Dataset: Classification (GitHub, vysakhpr/Matlab-Deep-Learning-For-Computer-Vision). Classes: bolt5 16inx1 1 4in, bolt5 16inx1in, bolt5 16inx3 4in, finish nail1 1 4in, finish nail 2 in, hex nut1 4in, hex nut1 4in thin, hex nut5 16in, lock split washer1 4in, lock split washer3 8in, roofing nail1 1 4in, screw#10x3 4in pan, screw#6x1in flat, screw#8x1 1 2in flat, screw#8x1 2 pan, screw#8x3 4in flat, screw#8x3 4in pan, washer3 4inx1 8in, washer7 8in5 32in.

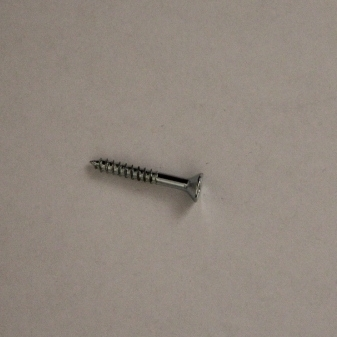
Label: screw#6x1in flat

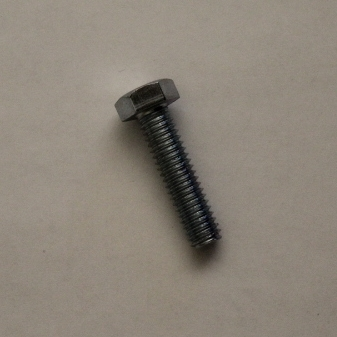
Label: bolt5 16inx1 1 4in

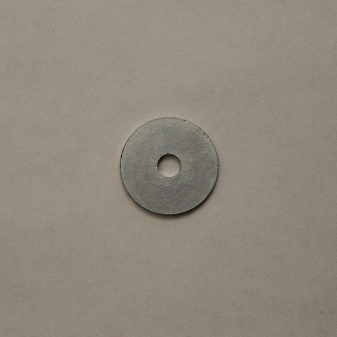
Label: washer7 8in5 32in

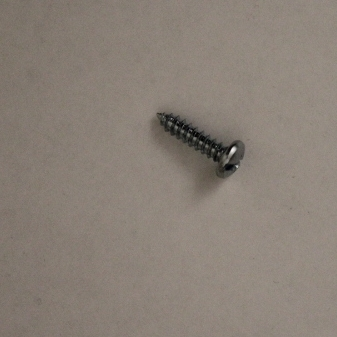
Label: screw#10x3 4in pan

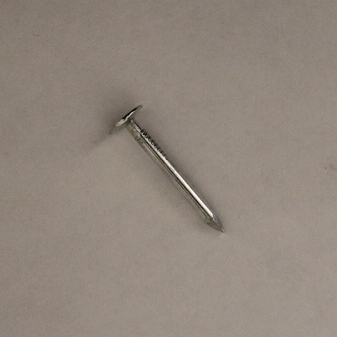
Label: roofing nail1 1 4in

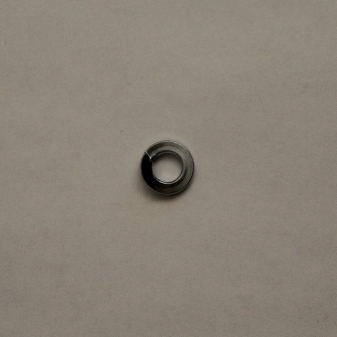
Label: lock split washer1 4in
